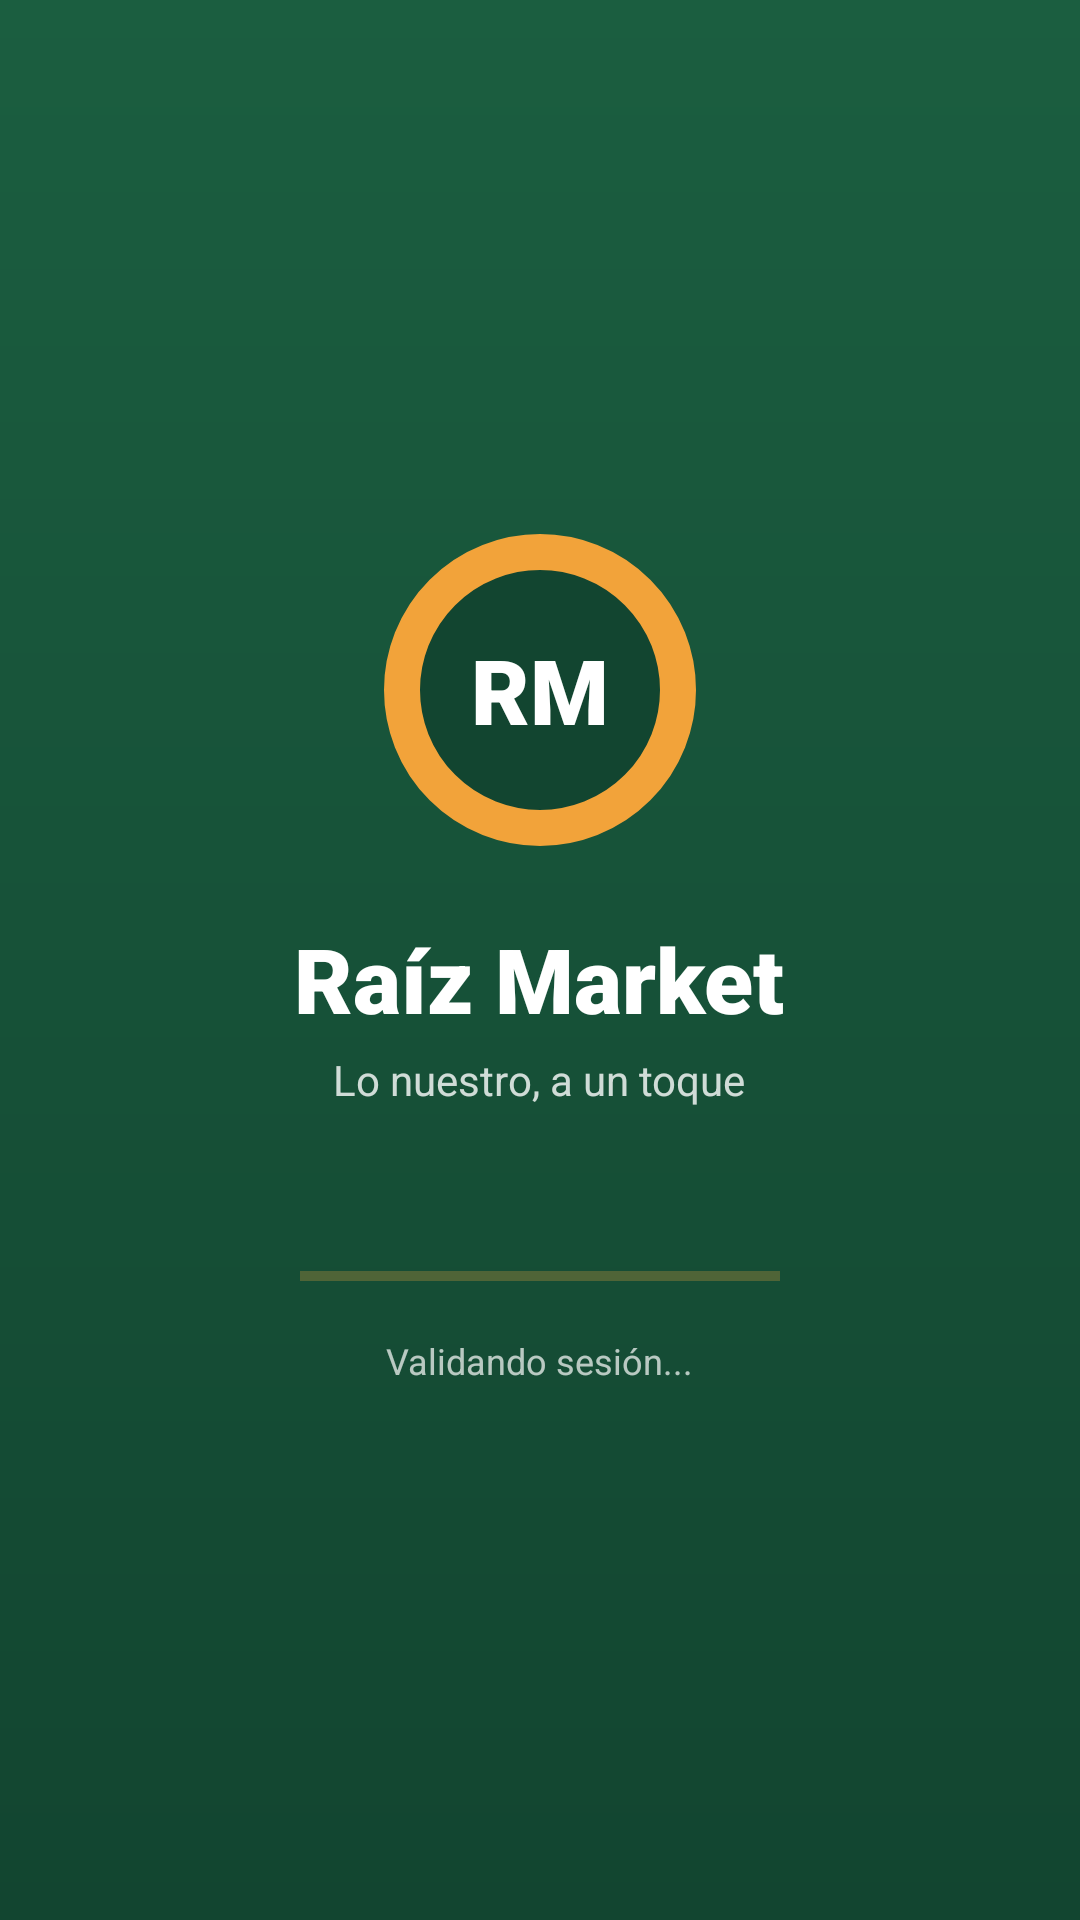

Here is an Android app screen rendered from its layout file. Give the layout XML and the strings, colors and styles it references.
<!-- AndroidManifest.xml: application theme Theme.RaizMarket -->
<!-- res/layout/activity_splash.xml -->
<?xml version="1.0" encoding="utf-8"?>
<LinearLayout xmlns:android="http://schemas.android.com/apk/res/android" xmlns:app="http://schemas.android.com/apk/res-auto" xmlns:tools="http://schemas.android.com/tools" android:layout_width="match_parent" android:layout_height="match_parent"
    android:background="@drawable/bg_splash" android:gravity="center" android:orientation="vertical" android:padding="32dp">
    <TextView android:layout_width="@dimen/logo_size" android:layout_height="@dimen/logo_size" android:background="@drawable/bg_logo_ring" android:gravity="center" android:text="@string/rm" android:textColor="@color/white" android:textSize="30sp" android:textStyle="bold" android:fontFamily="sans-serif-black"/>
    <TextView android:layout_width="wrap_content" android:layout_height="wrap_content" android:layout_marginTop="24dp"
        android:text="@string/raiz_market" android:textColor="@color/white" android:textSize="30sp" android:fontFamily="sans-serif-black"/>
    <TextView android:layout_width="wrap_content" android:layout_height="wrap_content" android:layout_marginTop="4dp"
        android:text="@string/lo_nuestro_a_un_toque" android:textColor="#CCFFFFFF" android:textSize="14sp"/>
    <ProgressBar android:id="@+id/progress" style="?android:attr/progressBarStyleHorizontal" android:layout_width="160dp"
        android:layout_height="wrap_content" android:layout_marginTop="48dp" android:indeterminate="true"
        android:indeterminateTint="@color/raiz_amber"/>
    <TextView android:layout_width="wrap_content" android:layout_height="wrap_content" android:layout_marginTop="12dp"
        android:text="@string/validando_sesion" android:textColor="#B3FFFFFF" android:textSize="12sp"/>
</LinearLayout>
<!-- resources referenced by this layout -->
<resources>
  <color name="raiz_amber">#F2A33A</color>
  <color name="white">#FFFFFF</color>
  <dimen name="logo_size">104dp</dimen>
  <!-- drawable bg_logo_ring (drawable) -->
  <?xml version="1.0" encoding="utf-8"?>
  <shape xmlns:android="http://schemas.android.com/apk/res/android" android:shape="oval">
      <solid android:color="@color/raiz_green_dark" />
      <stroke android:width="12dp" android:color="@color/raiz_amber" />
  </shape>
  <!-- drawable bg_splash (drawable) -->
  <?xml version="1.0" encoding="utf-8"?>
  <shape xmlns:android="http://schemas.android.com/apk/res/android" android:shape="rectangle">
      <gradient android:angle="270" android:startColor="@color/raiz_green" android:endColor="@color/raiz_green_dark" />
  </shape>
  <string name="lo_nuestro_a_un_toque" formatted="false">Lo nuestro, a un toque</string>
  <string name="raiz_market" formatted="false">Raíz Market</string>
  <string name="rm" formatted="false">RM</string>
  <string name="validando_sesion" formatted="false">Validando sesión...</string>
  <style name="Theme.RaizMarket" parent="Theme.Material3.Light.NoActionBar">
          <item name="colorPrimary">@color/raiz_green</item>
          <item name="colorOnPrimary">@color/white</item>
          <item name="colorPrimaryContainer">@color/raiz_green_light</item>
          <item name="colorOnPrimaryContainer">@color/raiz_green_dark</item>
          <item name="colorSecondary">@color/raiz_amber</item>
          <item name="colorOnSecondary">@color/ink</item>
          <item name="colorSecondaryContainer">@color/raiz_green_light</item>
          <item name="colorOnSecondaryContainer">@color/raiz_green</item>
          <item name="colorSurface">@color/white</item>
          <item name="colorOnSurface">@color/ink</item>
          <item name="android:colorBackground">@color/cream</item>
          <item name="android:statusBarColor">?attr/colorPrimary</item>
          <item name="android:windowLightStatusBar">false</item>
      </style>
  <color name="raiz_green_dark">#124530</color>
  <color name="raiz_green">#1B5E40</color>
  <color name="raiz_green_light">#DCEBE2</color>
  <color name="ink">#1F2A24</color>
  <color name="cream">#F6F2EA</color>
</resources>
